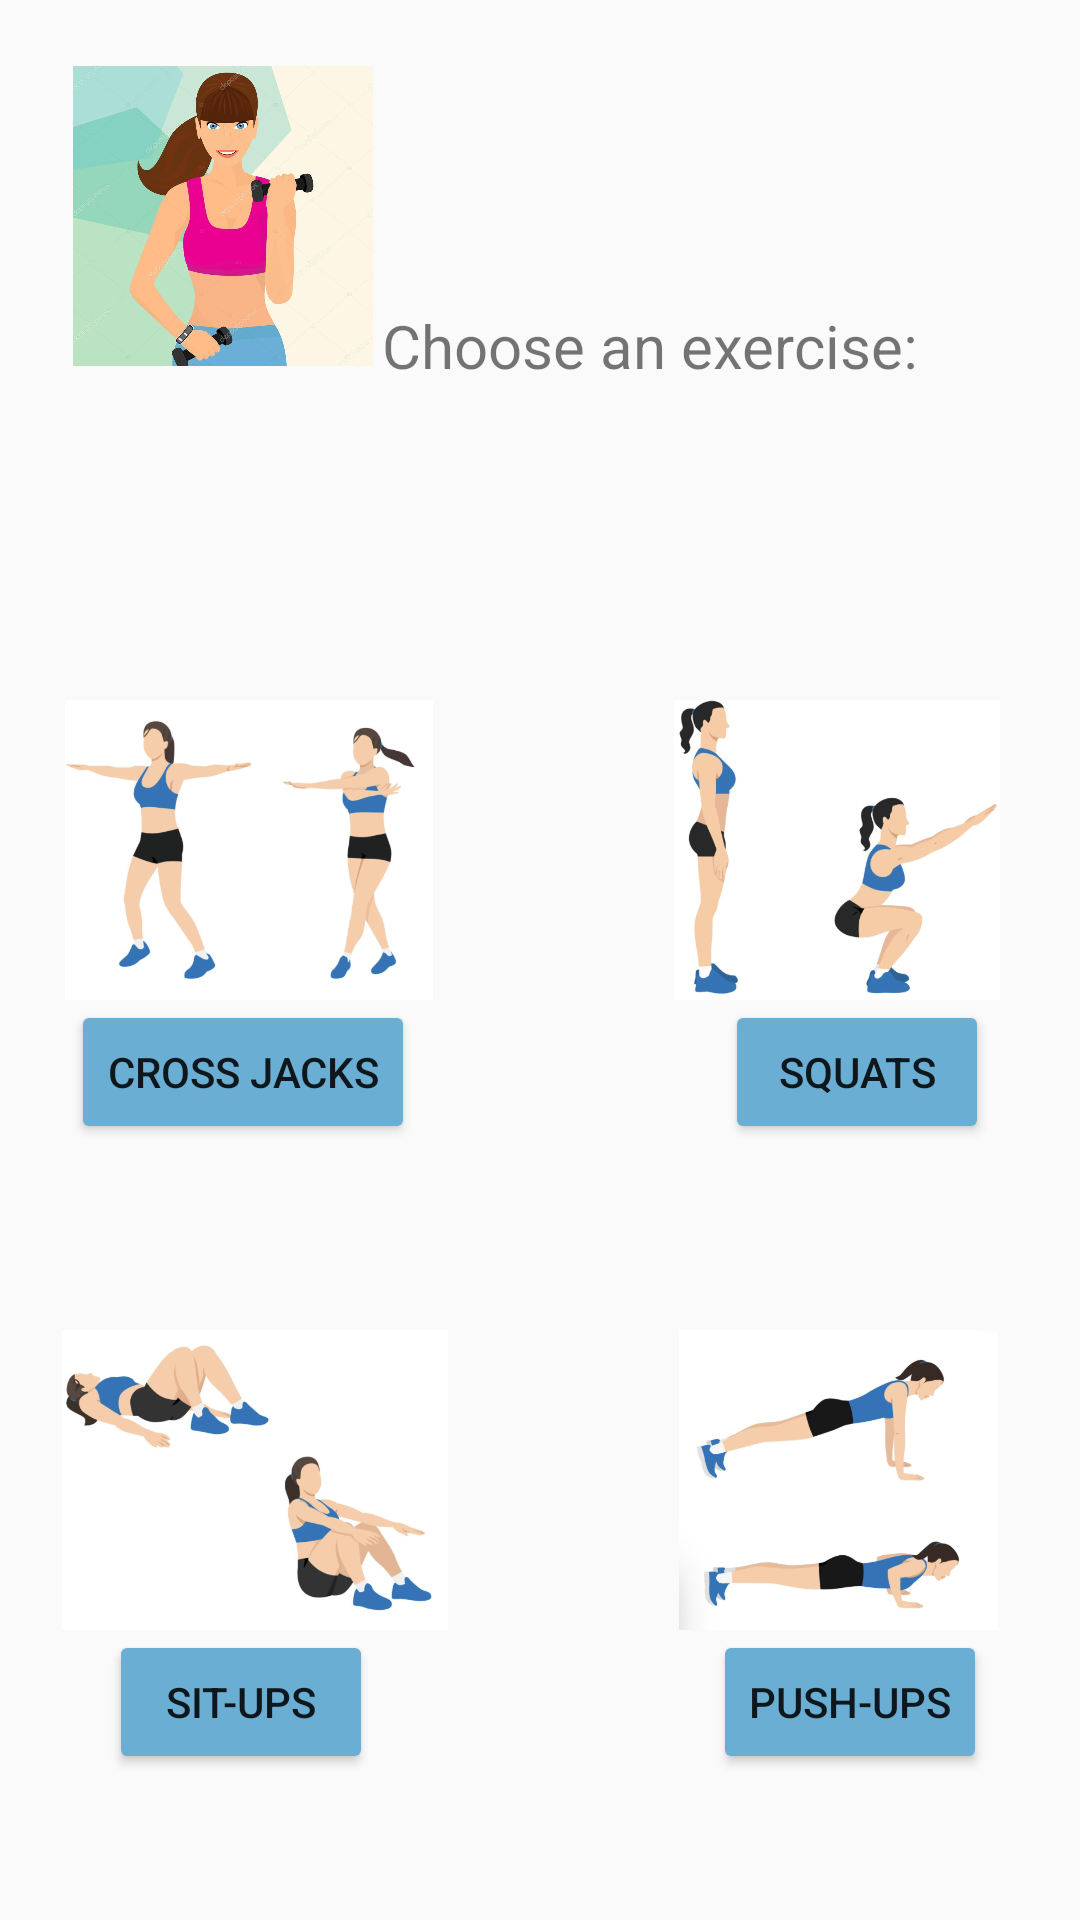

Produce the Android XML layout that renders to this screen, including the resource entries it uses.
<!-- AndroidManifest.xml: application theme Theme.FiTimer -->
<!-- res/layout/home_page.xml -->
<?xml version="1.0" encoding="utf-8"?>
<android.support.constraint.ConstraintLayout xmlns:android="http://schemas.android.com/apk/res/android"
    xmlns:app="http://schemas.android.com/apk/res-auto"
    xmlns:tools="http://schemas.android.com/tools"
    android:layout_width="match_parent"
    android:layout_height="match_parent"
    android:backgroundTint="#FEFEFE">

    <ImageView
        android:id="@+id/imageView2"
        android:layout_width="100dp"
        android:layout_height="125dp"
        app:layout_constraintBottom_toBottomOf="parent"
        app:layout_constraintEnd_toEndOf="parent"
        app:layout_constraintHorizontal_bias="0.093"
        app:layout_constraintStart_toStartOf="parent"
        app:layout_constraintTop_toTopOf="parent"
        app:layout_constraintVertical_bias="0.018"
        app:srcCompat="@drawable/logo" />

    <TextView
        android:id="@+id/textView"
        android:layout_width="wrap_content"
        android:layout_height="wrap_content"
        android:text="Choose an exercise:"
        android:textSize="20sp"
        app:layout_constraintBottom_toBottomOf="parent"
        app:layout_constraintEnd_toEndOf="parent"
        app:layout_constraintHorizontal_bias="0.702"
        app:layout_constraintStart_toStartOf="parent"
        app:layout_constraintTop_toTopOf="parent"
        app:layout_constraintVertical_bias="0.166" />

    <Button
        android:id="@+id/button4"
        android:layout_width="wrap_content"
        android:layout_height="wrap_content"
        android:backgroundTint="#6BAED4"
        android:text="sit-ups"
        app:layout_constraintBottom_toBottomOf="parent"
        app:layout_constraintEnd_toEndOf="parent"
        app:layout_constraintHorizontal_bias="0.133"
        app:layout_constraintStart_toStartOf="parent"
        app:layout_constraintTop_toTopOf="parent"
        app:layout_constraintVertical_bias="0.918" />

    <ImageView
        android:id="@+id/imageView3"
        android:layout_width="114dp"
        android:layout_height="100dp"
        android:layout_marginEnd="24dp"
        app:layout_constraintBottom_toTopOf="@+id/button5"
        app:layout_constraintEnd_toEndOf="parent"
        app:layout_constraintTop_toTopOf="parent"
        app:layout_constraintVertical_bias="1.0"
        app:srcCompat="@drawable/squats" />

    <Button
        android:id="@+id/button5"
        android:layout_width="wrap_content"
        android:layout_height="wrap_content"
        android:backgroundTint="#6BAED4"
        android:text="squats"
        app:layout_constraintBottom_toBottomOf="parent"
        app:layout_constraintEnd_toEndOf="parent"
        app:layout_constraintHorizontal_bias="0.888"
        app:layout_constraintStart_toStartOf="parent"
        app:layout_constraintTop_toTopOf="parent"
        app:layout_constraintVertical_bias="0.563" />

    <ImageView
        android:id="@+id/imageView4"
        android:layout_width="146dp"
        android:layout_height="100dp"
        app:layout_constraintBottom_toTopOf="@+id/button2"
        app:layout_constraintEnd_toStartOf="@+id/imageView3"
        app:layout_constraintHorizontal_bias="0.132"
        app:layout_constraintStart_toStartOf="parent"
        app:layout_constraintTop_toTopOf="parent"
        app:layout_constraintVertical_bias="1.0"
        app:srcCompat="@drawable/crossjacks" />

    <Button
        android:id="@+id/button2"
        android:layout_width="wrap_content"
        android:layout_height="wrap_content"
        android:backgroundTint="#6BAED4"
        android:text="Cross jacks"
        app:layout_constraintBottom_toBottomOf="parent"
        app:layout_constraintEnd_toEndOf="parent"
        app:layout_constraintHorizontal_bias="0.097"
        app:layout_constraintStart_toStartOf="parent"
        app:layout_constraintTop_toTopOf="parent"
        app:layout_constraintVertical_bias="0.563" />

    <ImageView
        android:id="@+id/imageView5"
        android:layout_width="121dp"
        android:layout_height="100dp"
        android:layout_marginEnd="20dp"
        app:layout_constraintBottom_toTopOf="@+id/button3"
        app:layout_constraintEnd_toEndOf="parent"
        app:layout_constraintTop_toBottomOf="@+id/imageView3"
        app:layout_constraintVertical_bias="1.0"
        app:srcCompat="@drawable/pushups" />

    <Button
        android:id="@+id/button3"
        android:layout_width="wrap_content"
        android:layout_height="wrap_content"
        android:backgroundTint="#6BAED4"
        android:text="Push-ups"
        app:layout_constraintBottom_toBottomOf="parent"
        app:layout_constraintEnd_toEndOf="parent"
        app:layout_constraintHorizontal_bias="0.884"
        app:layout_constraintStart_toStartOf="parent"
        app:layout_constraintTop_toTopOf="parent"
        app:layout_constraintVertical_bias="0.918" />

    <ImageView
        android:id="@+id/imageView10"
        android:layout_width="134dp"
        android:layout_height="100dp"
        app:layout_constraintBottom_toTopOf="@+id/button4"
        app:layout_constraintEnd_toStartOf="@+id/imageView5"
        app:layout_constraintHorizontal_bias="0.212"
        app:layout_constraintStart_toStartOf="parent"
        app:layout_constraintTop_toBottomOf="@+id/button2"
        app:layout_constraintVertical_bias="1.0"
        app:srcCompat="@drawable/situps" />

</android.support.constraint.ConstraintLayout>
<!-- resources referenced by this layout -->
<resources>
  <!-- drawable crossjacks: png bitmap (drawable, 115425 bytes) -->
  <!-- drawable logo: jpeg bitmap (drawable, 51986 bytes) -->
  <!-- drawable pushups: png bitmap (drawable, 97188 bytes) -->
  <!-- drawable situps: png bitmap (drawable, 116842 bytes) -->
  <!-- drawable squats: png bitmap (drawable, 108399 bytes) -->
  <style name="Theme.FiTimer" parent="Theme.AppCompat.Light.DarkActionBar">
          
          <item name="colorPrimary">@color/purple_500</item>
          <item name="colorPrimaryDark">@color/purple_700</item>
          <item name="colorAccent">@color/teal_200</item>
          
      </style>
  <!-- not gathered from this repository: default colours our renderer supplied (Android Studio template values) -->
  <color name="purple_500">#FF6200EE</color>
  <color name="purple_700">#FF3700B3</color>
  <color name="teal_200">#FF03DAC5</color>
</resources>
